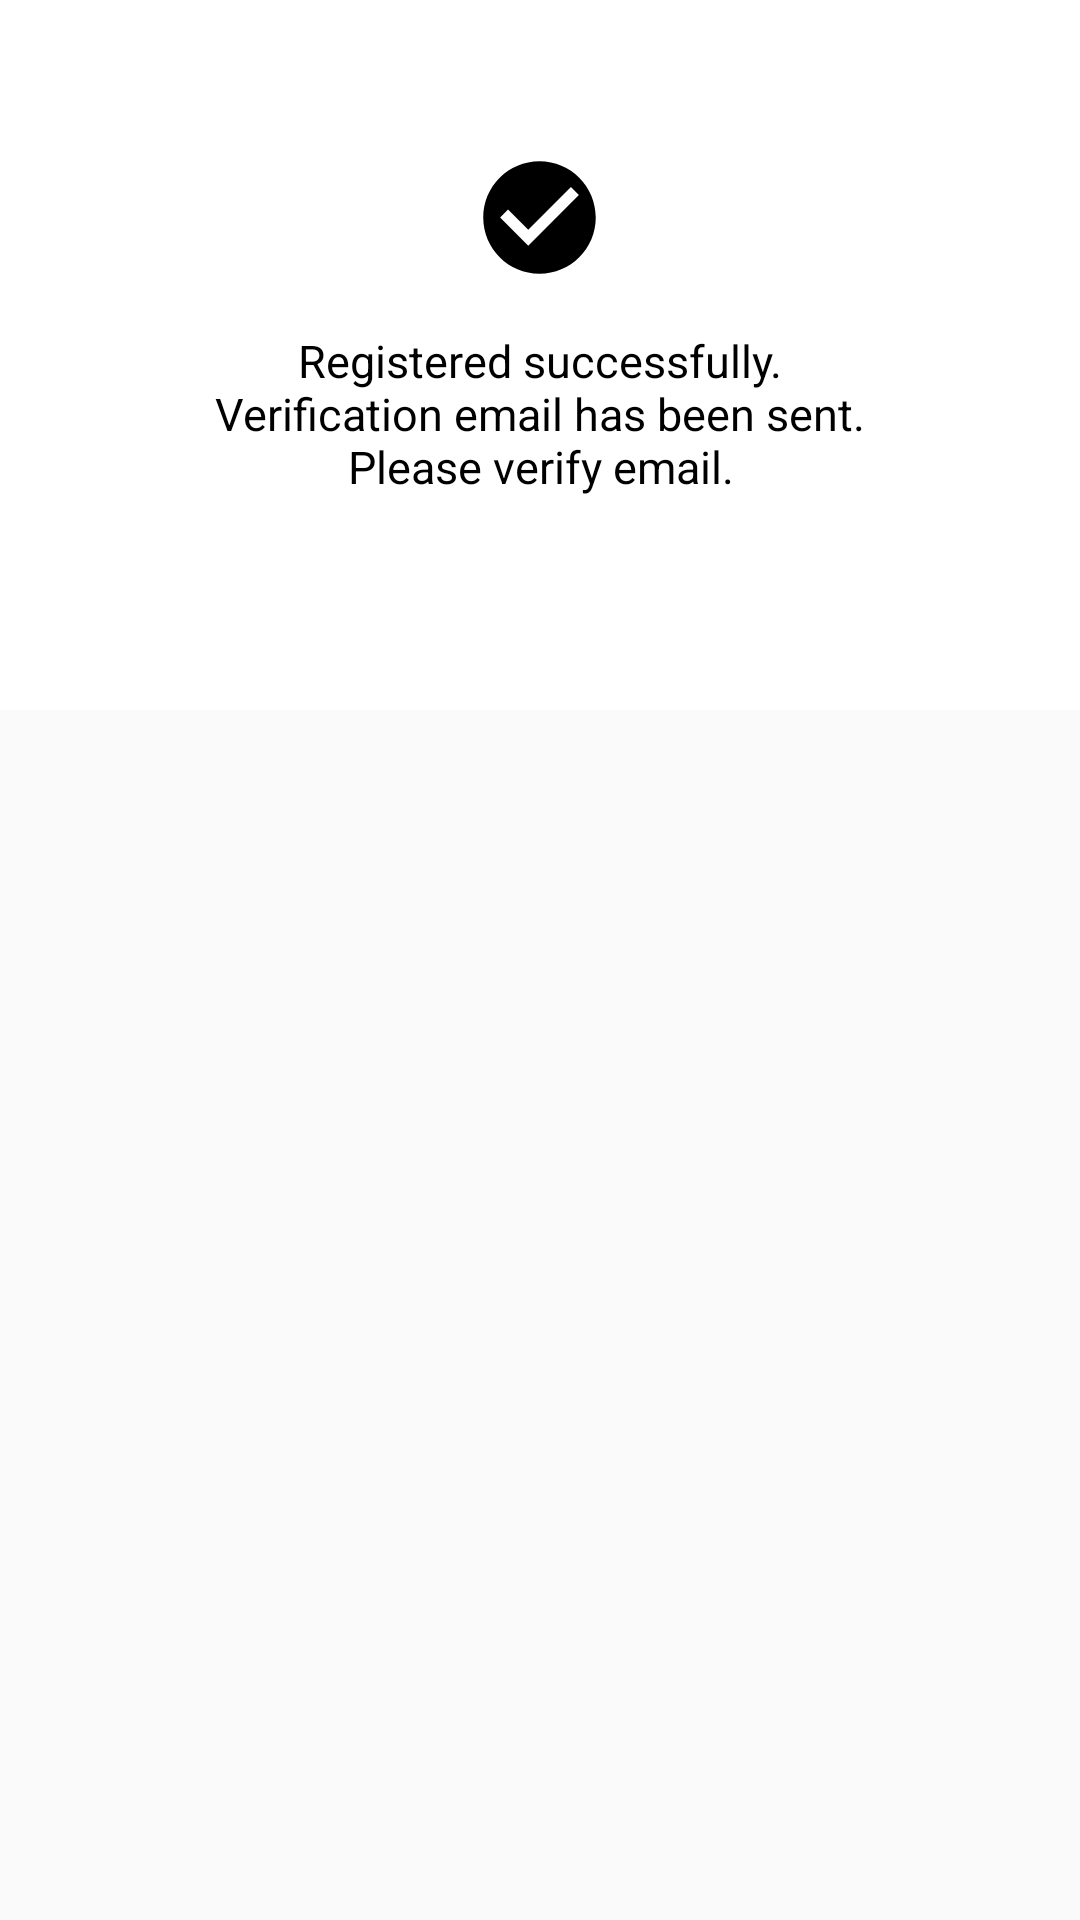

Android layout source for this screen:
<!-- AndroidManifest.xml: application theme AppTheme -->
<!-- res/layout/register_success_popup.xml -->
<?xml version="1.0" encoding="utf-8"?>
<RelativeLayout
    xmlns:android="http://schemas.android.com/apk/res/android"
    android:layout_width="fill_parent"
    android:layout_height="fill_parent">


    <RelativeLayout
        android:id="@+id/body"
        android:layout_width="match_parent"
        android:layout_height="wrap_content"
        android:background="#FFF"
        android:paddingBottom="16dp"
        android:layout_alignParentStart="true">

        <ImageButton
            android:id="@+id/successIcon"
            android:layout_width="45dp"
            android:layout_height="45dp"
            android:background="#00FFFFFF"
            android:layout_centerHorizontal="true"
            android:layout_marginTop="50dp"
            android:scaleType="centerCrop"
            android:contentDescription="image"
            android:src="@drawable/ic_check_circle" />

        <TextView
            android:id="@+id/successMessage"
            android:textAlignment="center"
            android:layout_width="match_parent"
            android:layout_height="wrap_content"
            android:layout_below="@+id/successIcon"
            android:layout_marginTop="10dp"
            android:layout_marginBottom="50dp"
            android:textColor="@color/primary"
            android:gravity="center"
            android:padding="5dp"
            android:textSize="15dp"
            android:text="@string/register_success_popup"
            />
    </RelativeLayout>

</RelativeLayout>
<!-- resources referenced by this layout -->
<resources>
  <color name="primary">#000000</color>
  <!-- drawable ic_check_circle (drawable) -->
  <vector xmlns:android="http://schemas.android.com/apk/res/android"
          android:width="20dp"
          android:height="20dp"
          android:viewportWidth="24.0"
          android:viewportHeight="24.0">
      <path
          android:fillColor="@color/primary"
          android:pathData="M12,2C6.48,2 2,6.48 2,12s4.48,10 10,10 10,-4.48 10,-10S17.52,2 12,2zM10,17l-5,-5 1.41,-1.41L10,14.17l7.59,-7.59L19,8l-9,9z"/>
  </vector>
  <string name="register_success_popup">Registered successfully.\nVerification email has been sent.\nPlease verify email.</string>
  <style name="AppTheme" parent="Theme.AppCompat.DayNight.DarkActionBar">
          
  
  
  
  
  
  
      </style>
</resources>
